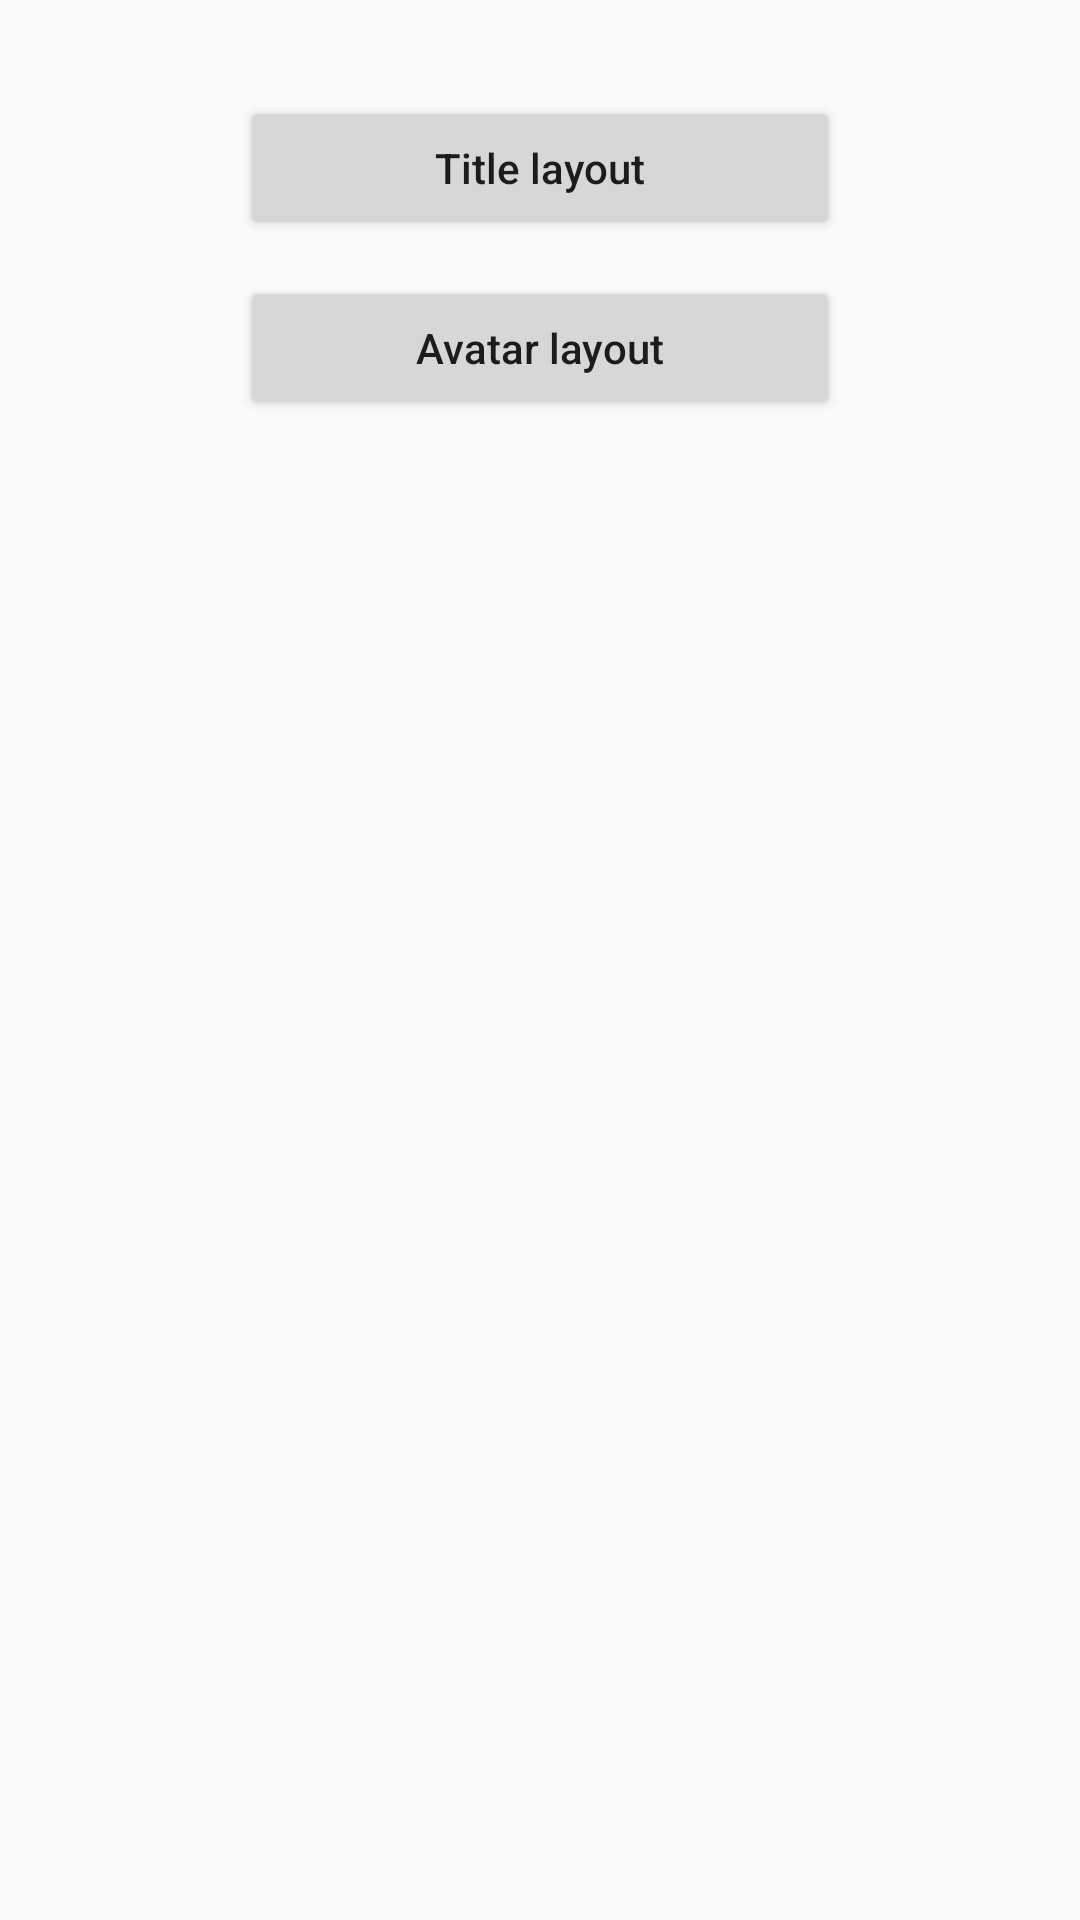

Here is an Android app screen rendered from its layout file. Give the layout XML and the strings, colors and styles it references.
<!-- AndroidManifest.xml: application theme AppTheme -->
<!-- res/layout/fragment_navigation.xml -->
<?xml version="1.0" encoding="utf-8"?>
<LinearLayout
    xmlns:android="http://schemas.android.com/apk/res/android"
    xmlns:tools="http://schemas.android.com/tools"
    android:layout_width="match_parent"
    android:layout_height="match_parent"
    android:orientation="vertical"
    tools:context=".fragment.NavigationFragment">

    <Button
        android:id="@+id/tv_title_layout"
        android:layout_width="200dp"
        android:layout_height="wrap_content"
        android:layout_marginTop="32dp"
        android:layout_gravity="center_horizontal"
        android:textAllCaps="false"
        android:text="Title layout"/>

    <Button
        android:id="@+id/tv_avatar_layout"
        android:layout_width="200dp"
        android:layout_height="wrap_content"
        android:layout_marginTop="12dp"
        android:layout_gravity="center_horizontal"
        android:textAllCaps="false"
        android:text="Avatar layout"/>

</LinearLayout>
<!-- resources referenced by this layout -->
<resources>
  <style name="AppTheme" parent="BaseTheme">
          <item name="colorPrimary">@color/colorPrimary</item>
          <item name="colorPrimaryDark">@color/colorPrimaryDark</item>
          <item name="colorAccent">@color/colorAccent</item>
      </style>
  <style name="BaseTheme" parent="Theme.AppCompat.Light.DarkActionBar">
          <item name="windowNoTitle">true</item>
          <item name="windowActionBar">false</item>
          <item name="android:windowContentTransitions">true</item>
          <item name="android:windowAllowEnterTransitionOverlap">true</item>
          <item name="android:windowAllowReturnTransitionOverlap">true</item>
          <item name="android:windowSharedElementEnterTransition">@android:transition/move</item>
          <item name="android:windowSharedElementExitTransition">@android:transition/move</item>
      </style>
  <color name="colorPrimary">#4CAF50</color>
  <color name="colorPrimaryDark">#388E3C</color>
  <color name="colorAccent">#FFC107</color>
</resources>
